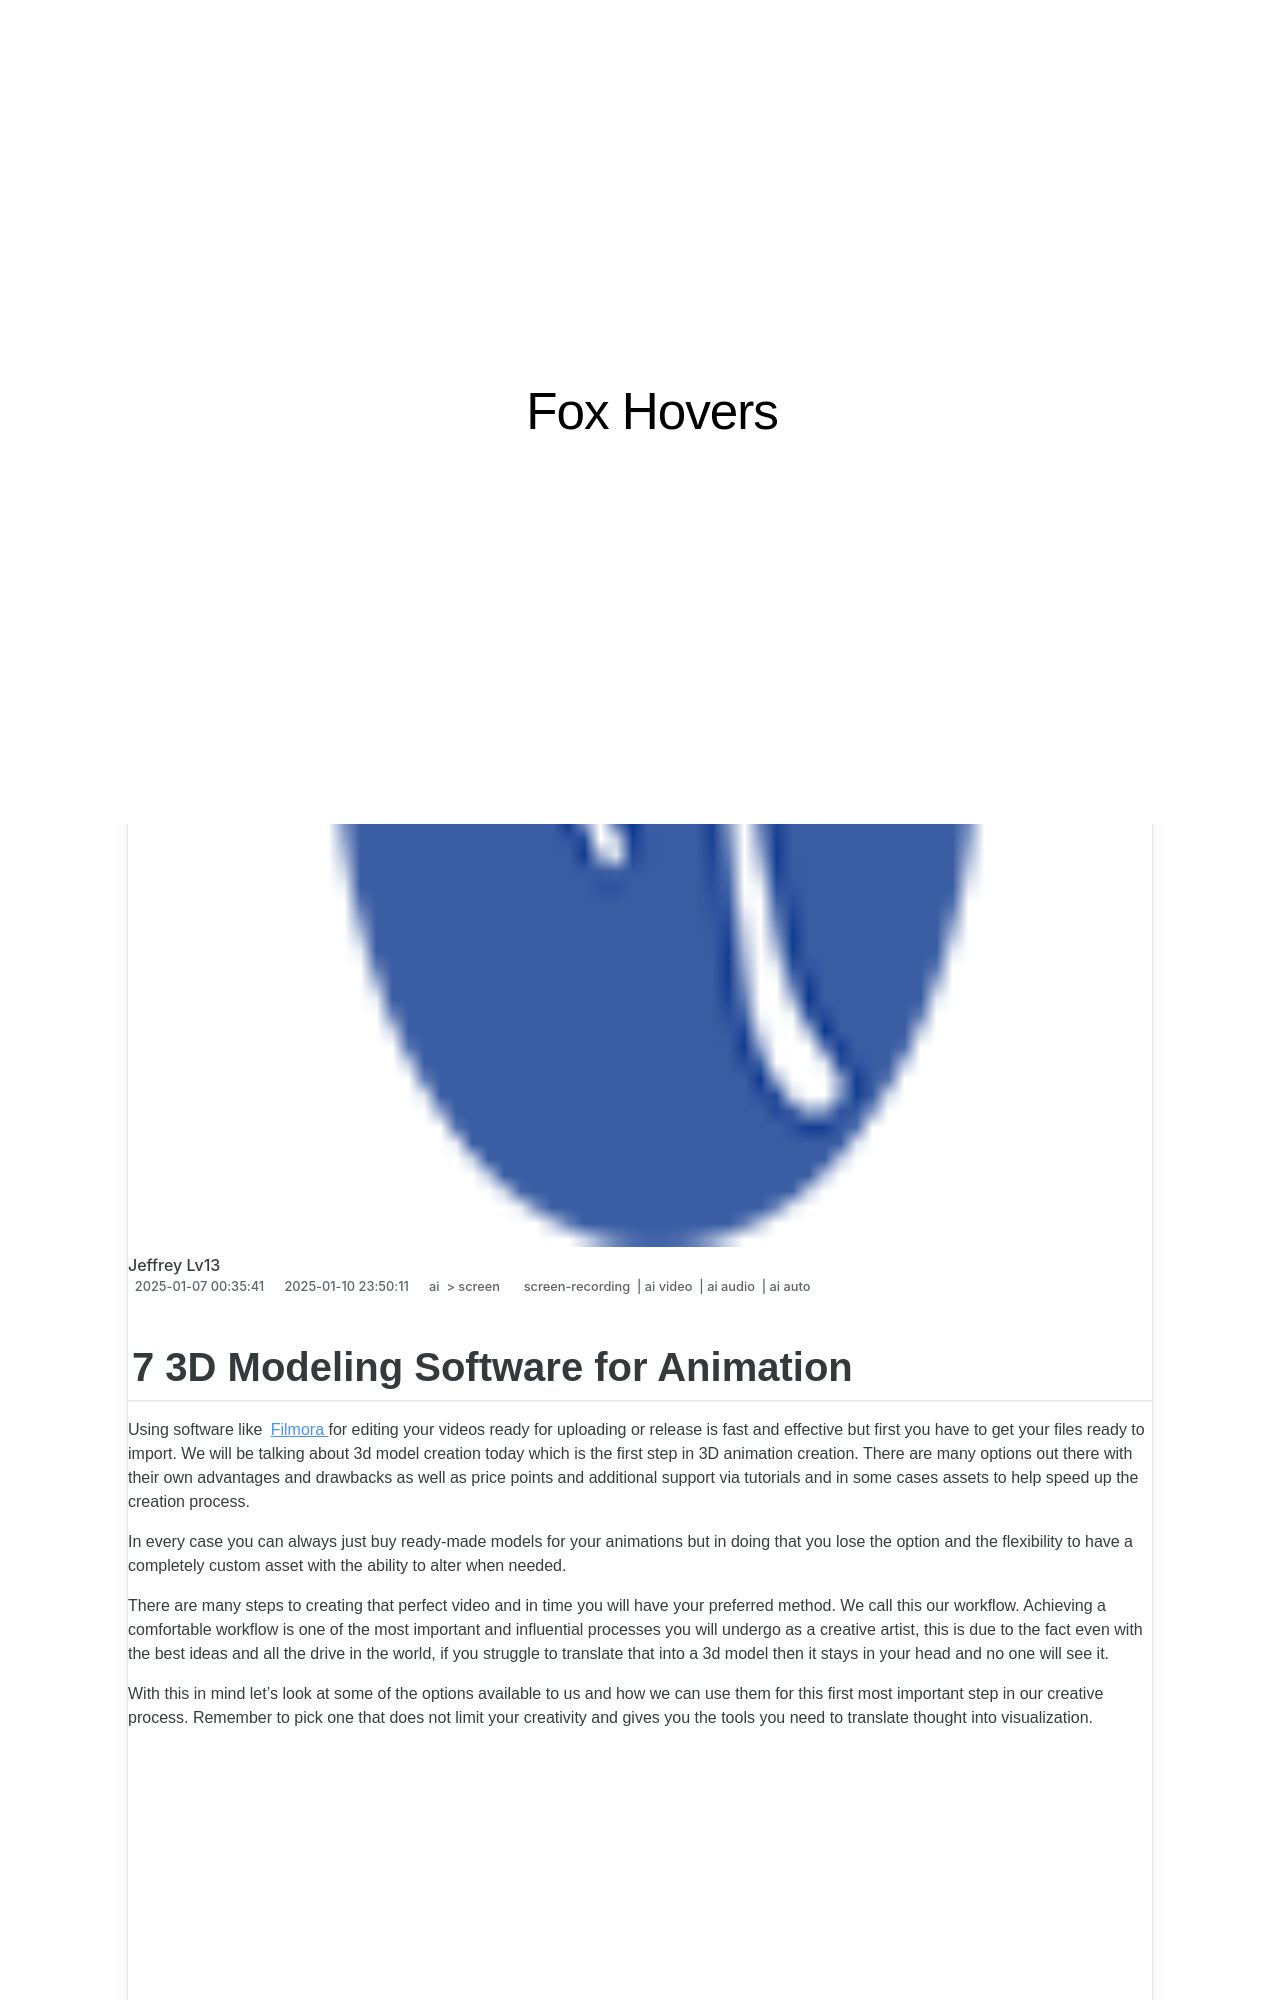

repository: techidaily/site-fox-hovers · page: new-7-3d-modeling-software-for-animation-for-2024/index.html · generator: jekyll

---
title: "[New] 7 3D Modeling Software for Animation for 2024"
date: 2025-01-07T00:35:41.295Z
updated: 2025-01-10T23:50:11.757Z
tags: 
  - screen-recording
  - ai video
  - ai audio
  - ai auto
categories: 
  - ai
  - screen
description: "This Article Describes [New] 7 3D Modeling Software for Animation for 2024"
excerpt: "This Article Describes [New] 7 3D Modeling Software for Animation for 2024"
keywords: "Animated Models,3D Animation Suites,Design 3D Tools,Modeling Software,3D Art Platforms,Animated Creation Software,Professional Animation Models"
thumbnail: https://thmb.techidaily.com/89e14fb11e9e592fbd5c568e89cdfa2567dfefcd7e2cc4ffd1db69453f4dcbe5.jpg
---

## 7 3D Modeling Software for Animation

Using software like [Filmora](https://tools.techidaily.com/wondershare/filmora/download/) for editing your videos ready for uploading or release is fast and effective but first you have to get your files ready to import. We will be talking about 3d model creation today which is the first step in 3D animation creation. There are many options out there with their own advantages and drawbacks as well as price points and additional support via tutorials and in some cases assets to help speed up the creation process.

In every case you can always just buy ready-made models for your animations but in doing that you lose the option and the flexibility to have a completely custom asset with the ability to alter when needed.

There are many steps to creating that perfect video and in time you will have your preferred method. We call this our workflow. Achieving a comfortable workflow is one of the most important and influential processes you will undergo as a creative artist, this is due to the fact even with the best ideas and all the drive in the world, if you struggle to translate that into a 3d model then it stays in your head and no one will see it.

With this in mind let's look at some of the options available to us and how we can use them for this first most important step in our creative process. Remember to pick one that does not limit your creativity and gives you the tools you need to translate thought into visualization.

<!-- affiliate ads begin -->
<iframe width="560" height="315" src="https://www.youtube.com/embed/QRaEdFMU-Xc?si=OjaiTvlogJy5wHhN" title="YouTube video player" frameborder="0" allow="accelerometer; autoplay; clipboard-write; encrypted-media; gyroscope; picture-in-picture; web-share" referrerpolicy="strict-origin-when-cross-origin" allowfullscreen></iframe>
<!-- affiliate ads end -->
